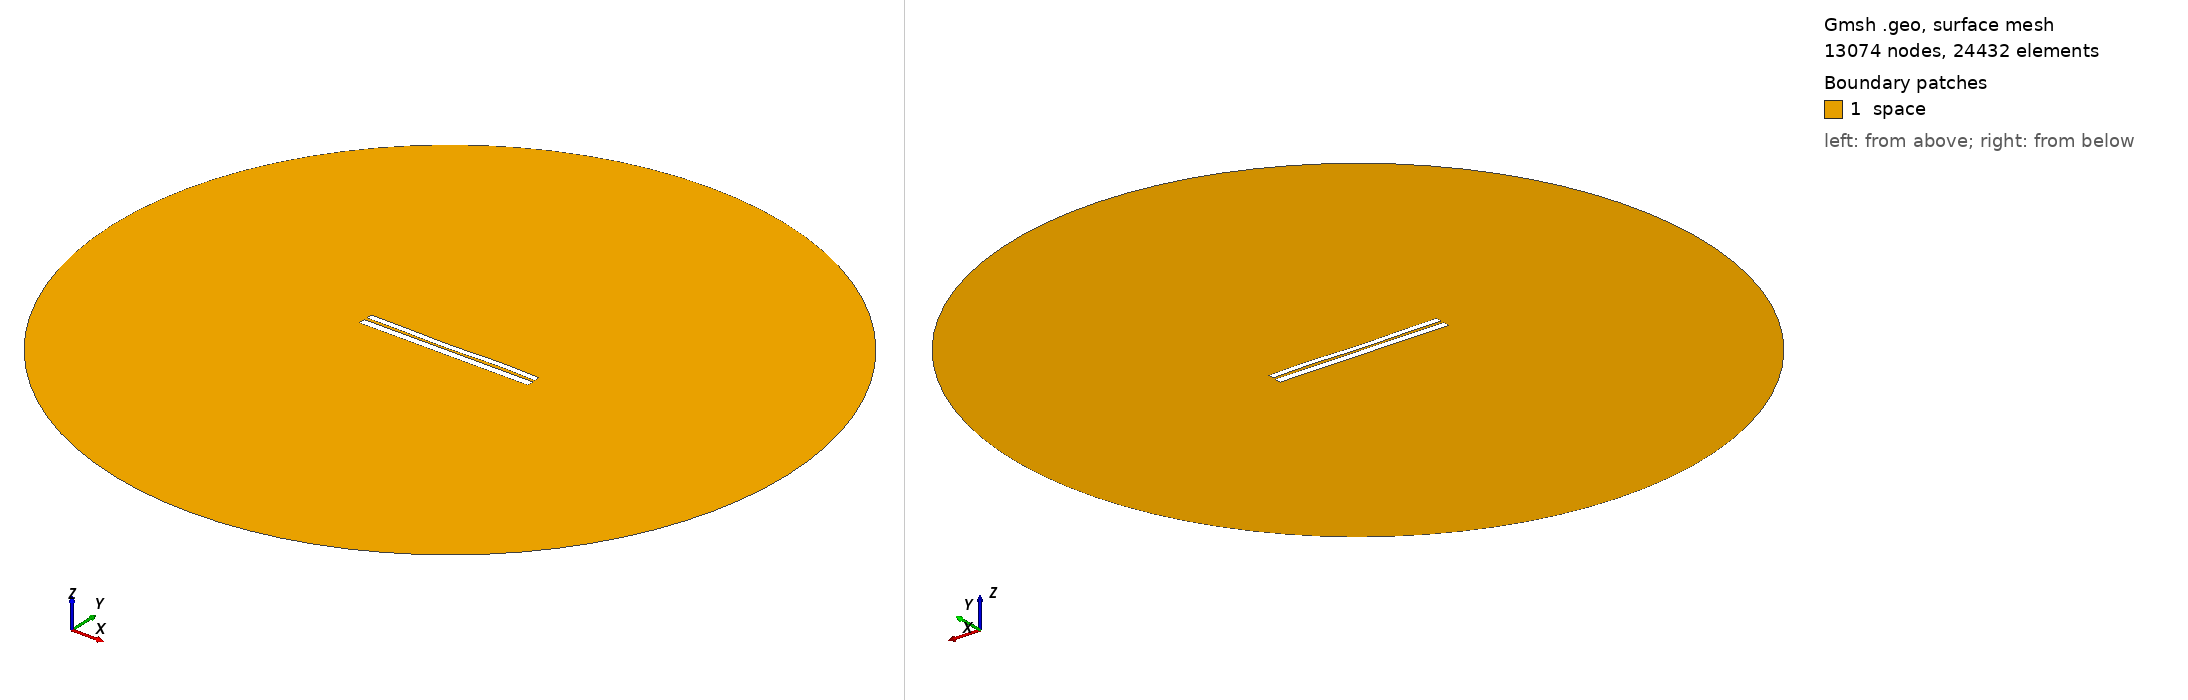

Gmsh geometry script, surface-meshed: 13074 nodes, 24432 surface elements. Boundary patches (legend numbers): 1 space. Left view from above one corner, right view from below the opposite corner. Legend entries are the model's physical surfaces. The drawing asked Gmsh for element sizes between 1% and 20% of the model's largest extent; the script's own settings can give other sizes.

=== 6380.geo (drawn) ===
//---------------------------------------
// Geometry kernel
//---------------------------------------

SetFactory("OpenCASCADE");



//---------------------------------------
// Parameters of the geometry
//---------------------------------------

// Overetch of the upper plate
overetch = 0.25;

// Distance between the plates
distance = 1.5;

// Discretization over the x axis (for the deformation)
nx = 50; 

// Length of the plate
L = 100 - overetch; 

// Number of modes
n = 4; 

// 1st mode coefficient
coeff(1) = -0.075;
beta(1) = 0.596864 * 3.1415926535 / L;

// 2nd mode coefficient
coeff(2) = -0.15;
beta(2) = 1.49418 * 3.1415926535 / L;

// 3rd mode coefficient
coeff(3) = -0.15;
beta(3) = 2.50025 * 3.1415926535 / L;

// 4th mode coefficient
coeff(4) = 0.15;
beta(4) = 3.49999 * 3.1415926535 / L;



//---------------------------------------
// Upper plate (deformed rectangle)
//---------------------------------------

// Coordiantes of the upper plate
xmin = -50;
xmax = 50 - overetch;

// Height of the upper plate
yheight = 4 - 2 * overetch;

// Indexes of the points
UpperID[] = {};
LowerID[] = {};
LeftID[] = {};
RightID[] = {};

// Point index
p = 1;

// Horizontal edges
For i In {1:nx}
    x = xmin + (i-1)*(xmax - xmin)/(nx-1);

    y_bottom = distance / 2 + overetch;
    For j In {1:n}
        C = (Cosh(beta(j)*L) + Cos(beta(j)*L)) / (Sinh(beta(j)*L) + Sin(beta(j)*L));
        y_bottom  = y_bottom + coeff(j) * (Cosh(beta(j)*(x+50)) - Cos(beta(j)*(x+50)) - C * (Sinh(beta(j)*(x+50)) - Sin(beta(j)*(x+50))));
    EndFor

    y_top = y_bottom + yheight;

    Point(p) = {x, y_top, 0, 1.0};
    UpperID[i] = p;
    p = p + 1;

    Point(p) = {x, y_bottom, 0, 1.0};
    LowerID[i] = p;
    p = p + 1;
EndFor

// Create point lists
UpperPts[] = {}; LowerPts[] = {};
For i In {1:nx}
  UpperPts[] += {UpperID[i]};
  LowerPts[] += {LowerID[i]};
EndFor

// Build splines
Spline(1) = {UpperPts[]};
Spline(2) = {LowerPts[]};
Line(3) = {LowerPts[nx-1], UpperPts[nx-1]};
Line(4) = {LowerPts[0], UpperPts[0]};

// Build the plane surface
Curve Loop(1) = {2, 3, -1, -4};
Plane Surface(1) = {1};



//---------------------------------------
// Lower plate (rectangle)
//---------------------------------------

// Vertices
Point(1001) = {-50, -1, 0, 1.0};
Point(1002) = { 50, -1, 0, 1.0};
Point(1003) = { 50,  -5, 0, 1.0};
Point(1004) = {-50,  -5, 0, 1.0};

// Edges
Line(5) = {1001, 1002};
Line(6) = {1002, 1003};
Line(7) = {1003, 1004};
Line(8) = {1004, 1001};

// Plane surface
Line Loop(2) = {5, 6, 7, 8};
Plane Surface(2) = {2}; 



//---------------------------------------
// Outer (fictious) boundary
//---------------------------------------

// Points
Point(1005) = {0, 0, 0};       // Center
Point(1006) = {200, 0, 0};     // Start point
Point(1007) = {0, 200, 0};     // 90 degrees
Point(1008) = {-200, 0, 0};    // 180 degrees
Point(1009) = {0, -200, 0};    // 270 degrees

// Circle arcs (each needs start, center, end)
Circle(9) = {1006, 1005, 1007};
Circle(10) = {1007, 1005, 1008};
Circle(11) = {1008, 1005, 1009};
Circle(12) = {1009, 1005, 1006};

// Plane surface for the entire domain
Curve Loop(3) = {9, 10, 11, 12};
Surface(3) = {3};

// Subtract the plates from the whole domain to obtain the actual domain where we want to solve the equations
BooleanDifference{ Surface{3}; Delete; }{ Surface{1}; Surface{2}; Delete; }




//---------------------------------------
// Transfinite Lines/Curves
//---------------------------------------

// Set the number of points on the boundaries
r = 7;

// Plates
Transfinite Curve {1, 2} = 50*r Using Progression 1;
Transfinite Curve {3, 4} = 2*r Using Progression 1;
Transfinite Line {5, 7} = 50*r Using Progression 1;
Transfinite Line {6, 8} = 2*r Using Progression 1;

// Outer boundary
Transfinite Line {9, 10, 11, 12} = 20 Using Progression 1;



//---------------------------------------
// Physical groups
//---------------------------------------                

// Physical curves (boundaries)
Physical Line("force_segment", 10) = {2};
Physical Line("upper_plate", 11) = {1, 3, 4};
Physical Line("lower_plate", 12) = {5, 6, 7, 8};
Physical Line("boundary", 20) = {9, 10, 11, 12};

// Physical Surfaces
Physical Surface("space", 30) = {3};



//---------------------------------------
// 6. Generate the Mesh
//---------------------------------------

// 2D mesh generation
Mesh 2;
